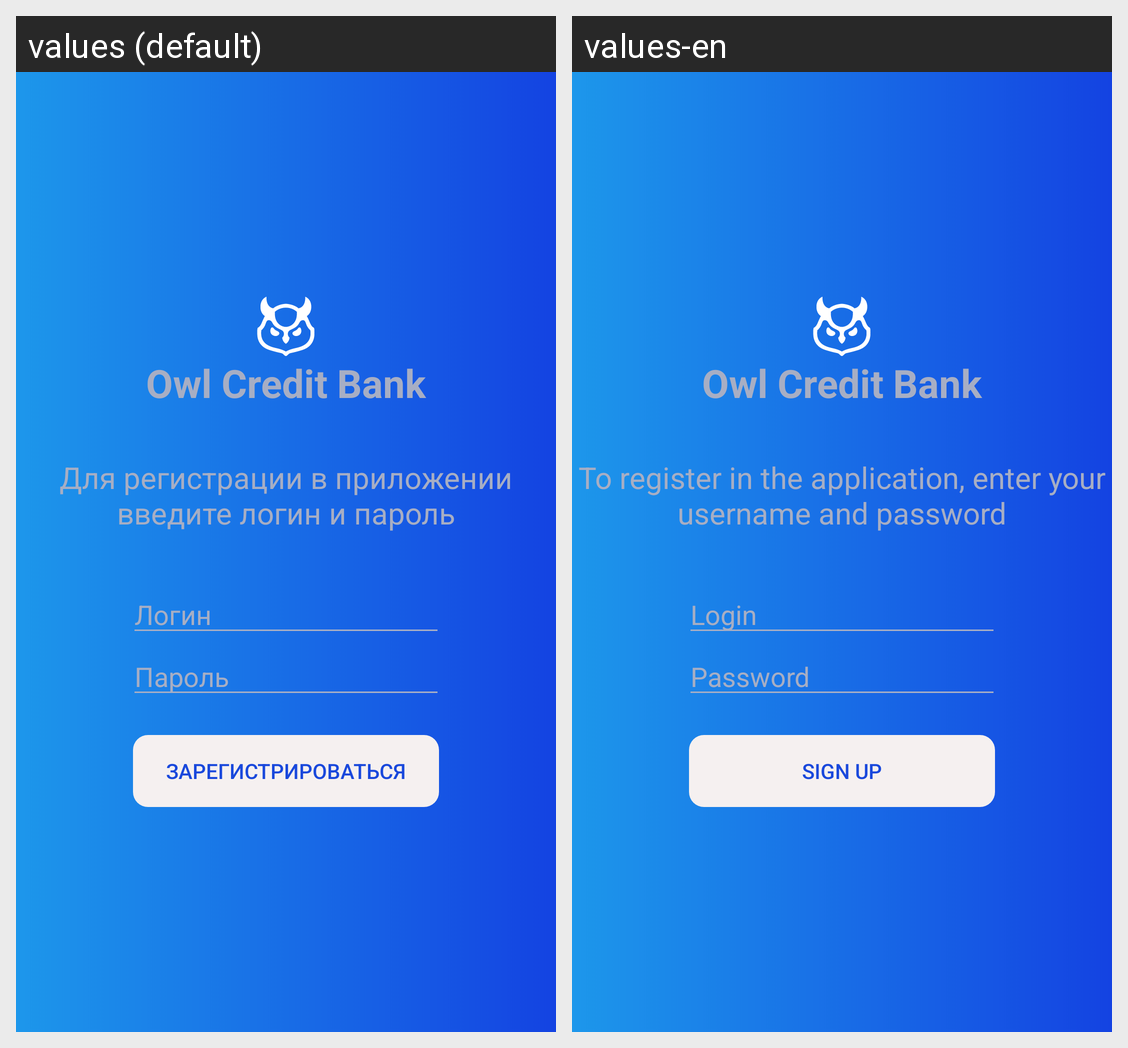

Locale-by-locale string values for the Android screen shown in this grid:
Android screen res/layout/fragment_registration.xml rendered under 2 locales, left to right: values (default), values-en. Device: Nexus 5 (rendered at 1080×1920; each locale shown at half size, 540×960, under a caption strip naming it); theme Theme.AppCompat.Light.NoActionBar.
Strings drawn on this screen, with the default value and each locale's value (text and hints the layout hard-codes, and strings that could not be matched under every locale, appear in the picture but are not listed):

app_name
  values: Owl Credit Bank
  values-en: Owl Credit Bank

registration_text
  values: Для регистрации в приложении введите логин и пароль
  values-en: To register in the application, enter your username and password

login
  values: Логин
  values-en: Login

login_password
  values: Пароль
  values-en: Password

registration_button
  values: Зарегистрироваться
  values-en: Sign Up
